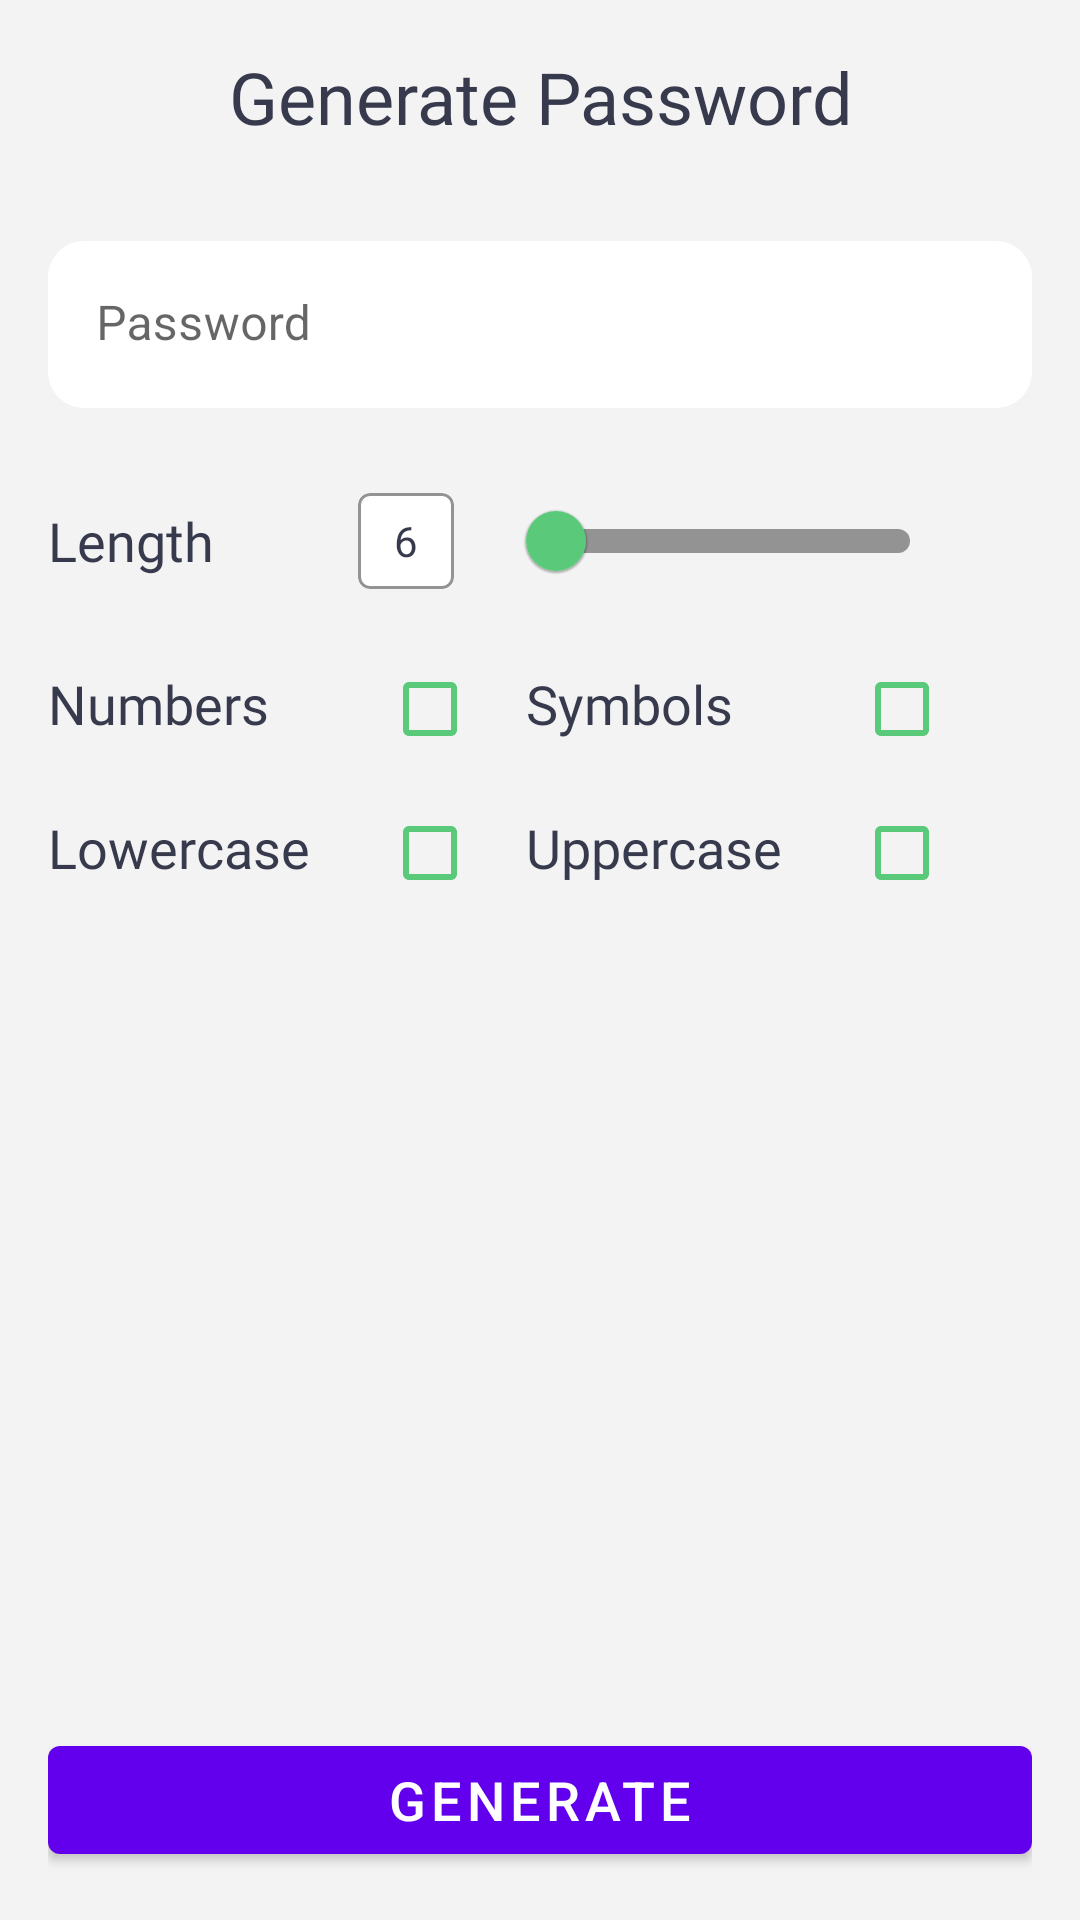

Write the Android layout XML for this screen, with the resource values it uses.
<!-- AndroidManifest.xml: application theme Theme.SafeKey -->
<!-- res/layout/fragment_generate_password.xml -->
<?xml version="1.0" encoding="utf-8"?>
<androidx.constraintlayout.widget.ConstraintLayout xmlns:android="http://schemas.android.com/apk/res/android"
    xmlns:app="http://schemas.android.com/apk/res-auto"
    android:layout_width="match_parent"
    android:layout_height="match_parent"
    android:background="@color/screens_bg_color"
    android:padding="16.0dip">

    <TextView
        android:id="@id/tv_generate_password"
        android:layout_width="match_parent"
        android:layout_height="wrap_content"
        android:fontFamily="@font/medium"
        android:gravity="center"
        android:text="@string/generate_password"
        android:textColor="@color/dark_night_blue"
        android:textSize="24.0sp"
        app:layout_constraintTop_toTopOf="parent" />

    <com.google.android.material.textfield.TextInputLayout
        android:id="@id/layout_password"
        android:layout_width="match_parent"
        android:layout_height="wrap_content"
        android:layout_marginTop="32.0dip"
        app:boxCornerRadiusBottomEnd="12.0dip"
        app:boxCornerRadiusBottomStart="12.0dip"
        app:boxCornerRadiusTopEnd="12.0dip"
        app:boxCornerRadiusTopStart="12.0dip"
        app:boxStrokeWidth="0.0dip"
        app:boxStrokeWidthFocused="0.0dip"
        app:endIconMode="custom"
        app:endIconTint="@color/dark_night_blue"
        app:hintTextColor="@color/black"
        app:layout_constraintTop_toBottomOf="@id/tv_generate_password">

        <com.google.android.material.textfield.TextInputEditText
            android:id="@id/edt_txt_password"
            android:layout_width="match_parent"
            android:layout_height="wrap_content"
            android:backgroundTint="@color/white"
            android:focusable="false"
            android:hint="@string/password"
            android:inputType="text"
            android:maxLines="1"
            android:singleLine="true" />
    </com.google.android.material.textfield.TextInputLayout>

    <TextView
        android:id="@id/tv_length"
        android:layout_width="wrap_content"
        android:layout_height="wrap_content"
        android:layout_marginTop="32.0dip"
        android:fontFamily="@font/medium"
        android:text="@string/length"
        android:textColor="@color/dark_night_blue"
        android:textSize="18.0sp"
        app:layout_constraintStart_toStartOf="parent"
        app:layout_constraintTop_toBottomOf="@id/layout_password" />

    <com.google.android.material.card.MaterialCardView
        android:id="@id/card_view_password_length"
        android:layout_width="32.0dip"
        android:layout_height="32.0dip"
        android:layout_marginStart="48.0dip"
        app:cardCornerRadius="4.0dip"
        app:cardElevation="0.0dip"
        app:layout_constraintBottom_toBottomOf="@id/tv_length"
        app:layout_constraintStart_toEndOf="@id/tv_length"
        app:layout_constraintTop_toTopOf="@id/tv_length"
        app:strokeColor="@color/slate_grey"
        app:strokeWidth="1.0dip">

        <TextView
            android:id="@id/tv_password_length"
            android:layout_width="wrap_content"
            android:layout_height="wrap_content"
            android:layout_gravity="center"
            android:fontFamily="@font/medium"
            android:text="6"
            android:textColor="@color/dark_night_blue" />
    </com.google.android.material.card.MaterialCardView>

    <com.google.android.material.slider.Slider
        android:id="@id/slider_password_length"
        android:layout_width="150.0dip"
        android:layout_height="wrap_content"
        android:layout_marginStart="16.0dip"
        android:stepSize="1.0"
        android:value="6.0"
        android:valueFrom="6.0"
        android:valueTo="15.0"
        app:haloColor="@color/main_color"
        app:layout_constraintBottom_toBottomOf="@id/card_view_password_length"
        app:layout_constraintStart_toEndOf="@id/card_view_password_length"
        app:layout_constraintTop_toTopOf="@id/card_view_password_length"
        app:thumbColor="@color/main_color"
        app:tickVisible="false"
        app:trackColorActive="@color/main_color"
        app:trackColorInactive="@color/slate_grey"
        app:trackHeight="8.0dip" />

    <GridLayout
        android:layout_width="match_parent"
        android:layout_height="wrap_content"
        android:layout_marginTop="16.0dip"
        android:columnCount="4"
        android:rowCount="4"
        app:layout_constraintEnd_toEndOf="parent"
        app:layout_constraintStart_toStartOf="parent"
        app:layout_constraintTop_toBottomOf="@id/slider_password_length">

        <TextView
            android:layout_width="wrap_content"
            android:layout_height="wrap_content"
            android:fontFamily="@font/medium"
            android:text="@string/numbers"
            android:textColor="@color/dark_night_blue"
            android:textSize="18.0sp" />

        <CheckBox
            android:id="@id/check_box_numbers"
            android:layout_width="wrap_content"
            android:layout_height="wrap_content"
            android:layout_marginStart="24.0dip"
            android:buttonTint="@color/main_color"
            android:minWidth="0.0dip"
            android:minHeight="0.0dip" />

        <TextView
            android:layout_width="wrap_content"
            android:layout_height="wrap_content"
            android:layout_marginStart="16.0dip"
            android:fontFamily="@font/medium"
            android:text="@string/symbols"
            android:textColor="@color/dark_night_blue"
            android:textSize="18.0sp" />

        <CheckBox
            android:id="@id/check_box_symbols"
            android:layout_width="wrap_content"
            android:layout_height="wrap_content"
            android:layout_marginStart="24.0dip"
            android:buttonTint="@color/main_color"
            android:minWidth="0.0dip"
            android:minHeight="0.0dip" />

        <TextView
            android:layout_width="wrap_content"
            android:layout_height="wrap_content"
            android:layout_marginTop="16.0dip"
            android:fontFamily="@font/medium"
            android:text="@string/lowercase"
            android:textColor="@color/dark_night_blue"
            android:textSize="18.0sp" />

        <CheckBox
            android:id="@id/check_box_lowercase"
            android:layout_width="wrap_content"
            android:layout_height="wrap_content"
            android:layout_marginStart="24.0dip"
            android:layout_marginTop="16.0dip"
            android:buttonTint="@color/main_color"
            android:minWidth="0.0dip"
            android:minHeight="0.0dip" />

        <TextView
            android:layout_width="wrap_content"
            android:layout_height="wrap_content"
            android:layout_marginStart="16.0dip"
            android:layout_marginTop="16.0dip"
            android:fontFamily="@font/medium"
            android:text="@string/uppercase"
            android:textColor="@color/dark_night_blue"
            android:textSize="18.0sp" />

        <CheckBox
            android:id="@id/check_box_uppercase"
            android:layout_width="wrap_content"
            android:layout_height="wrap_content"
            android:layout_marginStart="24.0dip"
            android:layout_marginTop="16.0dip"
            android:buttonTint="@color/main_color"
            android:minWidth="0.0dip"
            android:minHeight="0.0dip" />
    </GridLayout>

    <com.google.android.material.button.MaterialButton
        android:id="@id/btn_generate_password"
        style="@style/MaterialButtonStyle"
        android:layout_width="match_parent"
        android:layout_height="wrap_content"
        android:text="@string/generate"
        android:textSize="18.0sp"
        app:layout_constraintBottom_toBottomOf="parent" />
</androidx.constraintlayout.widget.ConstraintLayout>
<!-- resources referenced by this layout -->
<resources>
  <color name="black">#ff000000</color>
  <color name="dark_night_blue">#ff373a4d</color>
  <color name="main_color">#ff5ac97a</color>
  <color name="screens_bg_color">#fff3f3f3</color>
  <color name="slate_grey">#ff939393</color>
  <color name="white">#ffffffff</color>
  <string name="generate">Generate</string>
  <string name="generate_password">Generate Password</string>
  <string name="length">Length</string>
  <string name="lowercase">Lowercase</string>
  <string name="numbers">Numbers</string>
  <string name="password">Password</string>
  <string name="symbols">Symbols</string>
  <string name="uppercase">Uppercase</string>
  <style name="Theme.SafeKey" parent="Theme.MaterialComponents.DayNight.NoActionBar">
          
          <item name="colorPrimary">@color/purple_500</item>
          <item name="colorPrimaryVariant">@color/purple_700</item>
          <item name="colorOnPrimary">@color/white</item>
          
          <item name="colorSecondary">@color/teal_200</item>
          <item name="colorSecondaryVariant">@color/teal_700</item>
          <item name="colorOnSecondary">@color/black</item>
          
          <item name="android:statusBarColor">@color/main_color</item>
          
      </style>
  <color name="purple_500">#ff6200ee</color>
  <color name="purple_700">#ff3700b3</color>
  <color name="teal_200">#ff03dac5</color>
  <color name="teal_700">#ff018786</color>
</resources>
